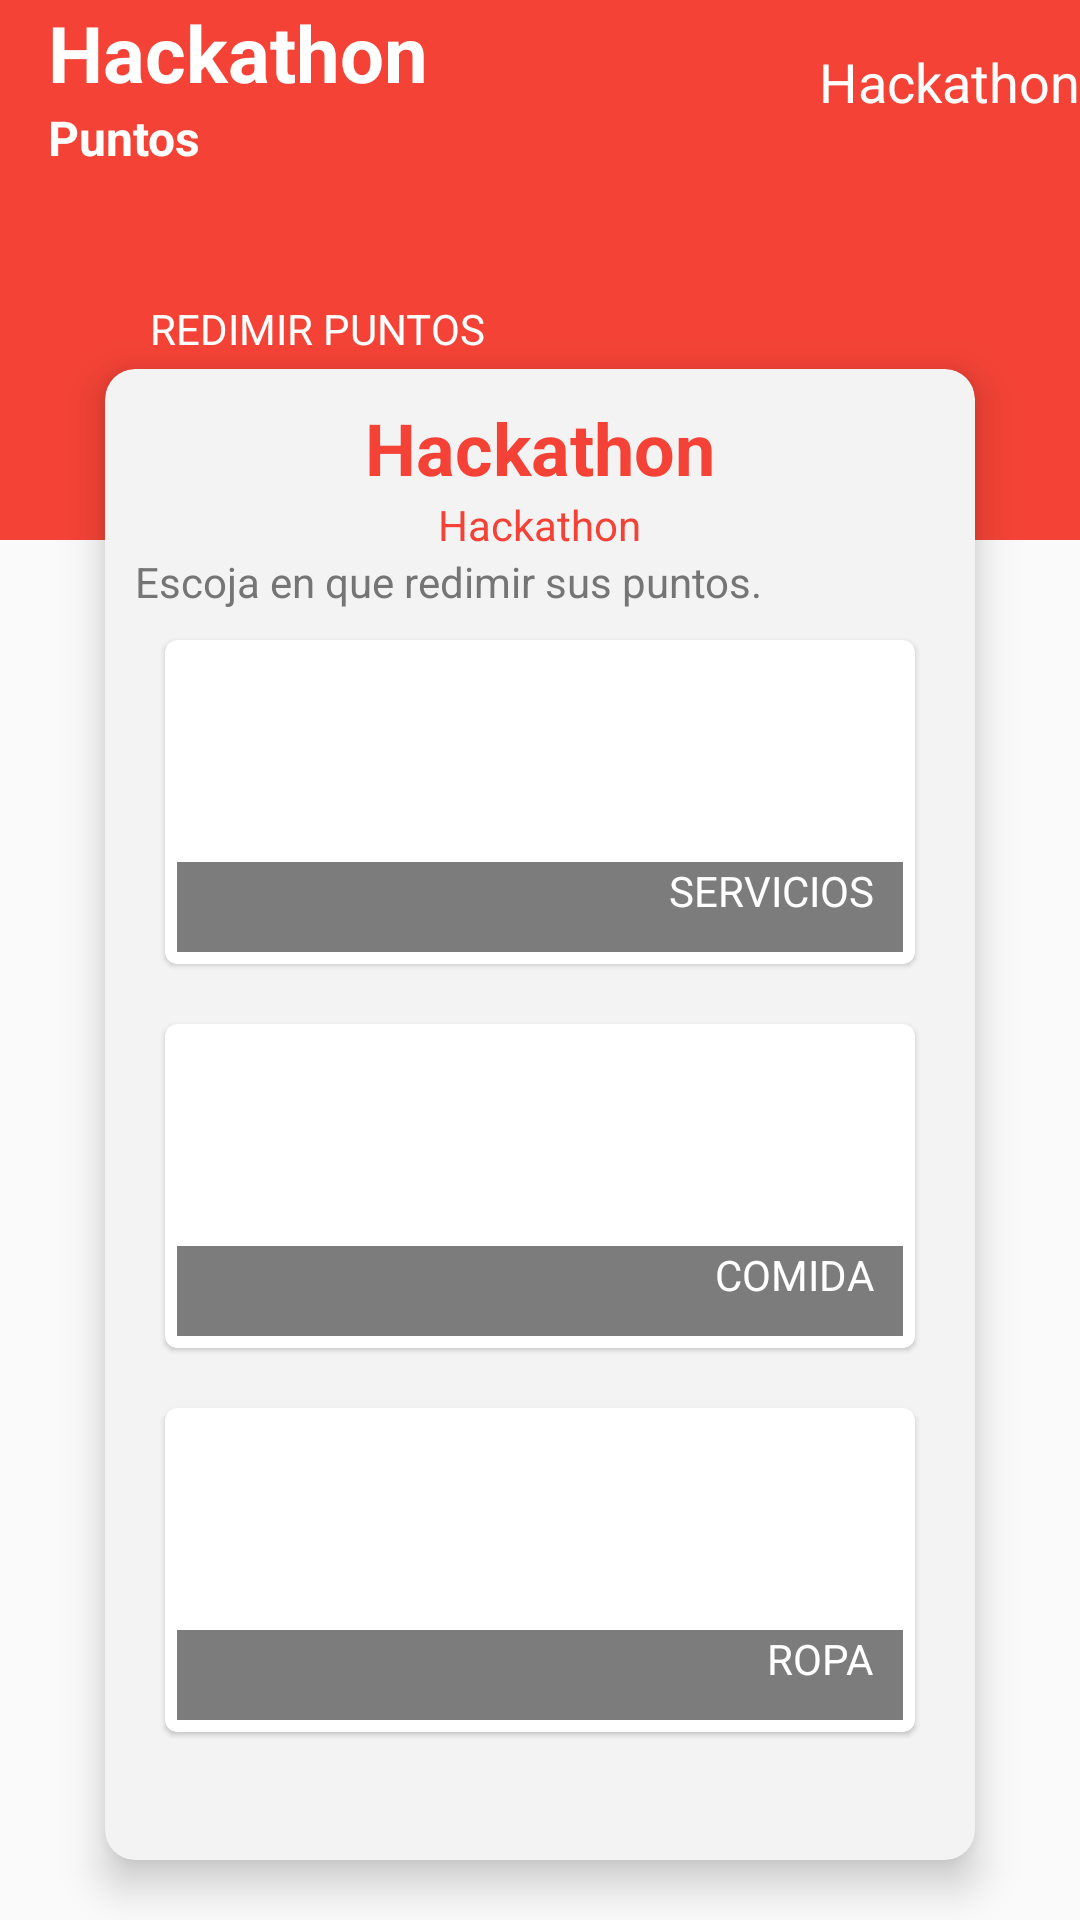

Android layout source for this screen:
<!-- AndroidManifest.xml: activity theme AppTheme.NoActionBar -->
<!-- res/layout/activity_home.xml -->
<?xml version="1.0" encoding="utf-8"?>
<RelativeLayout
    xmlns:android="http://schemas.android.com/apk/res/android"
    xmlns:app="http://schemas.android.com/apk/res-auto"
    xmlns:tools="http://schemas.android.com/tools"
    android:layout_width="match_parent"
    android:layout_height="match_parent"
    tools:context=".views.home.HomeActivity">

    <android.support.v7.widget.Toolbar
        android:id="@+id/toolbar"
        android:layout_width="match_parent"
        android:layout_height="180dp"
        android:background="?attr/colorPrimary"
        app:popupTheme="@style/AppTheme.PopupOverlay">
        <RelativeLayout
            android:layout_width="match_parent"
            android:layout_height="180dp">
            <LinearLayout
                android:orientation="vertical"
                android:layout_width="wrap_content"
                android:layout_height="wrap_content">
                <TextView
                    android:id="@+id/lbl_points"
                    android:text="@string/app_name"
                    android:textSize="26sp"
                    android:textColor="@color/icons"
                    android:textStyle="bold"
                    android:layout_width="wrap_content"
                    android:layout_height="wrap_content" />
                <TextView
                    android:id="@+id/lbl_my_points"
                    android:text="@string/lbl_my_points"
                    android:textSize="16sp"
                    android:textColor="@color/icons"
                    android:textStyle="bold"
                    android:layout_width="wrap_content"
                    android:layout_height="wrap_content" />
            </LinearLayout>
            <TextView
                android:id="@+id/lbl_name"
                android:layout_alignParentEnd="true"
                android:layout_marginTop="15dp"
                android:text="@string/app_name"
                android:textSize="18sp"
                android:textColor="@color/icons"
                android:layout_width="wrap_content"
                android:layout_height="wrap_content"
                tools:ignore="RelativeOverlap" />
        </RelativeLayout>
    </android.support.v7.widget.Toolbar>
    <LinearLayout
        android:orientation="vertical"
        android:layout_marginTop="100dp"
        android:layout_width="match_parent"
        android:layout_height="match_parent">
        <TextView
            android:text="@string/lbl_redeem_points"
            android:textSize="14sp"
            android:textColor="@color/icons"
            android:textAllCaps="true"
            android:layout_marginBottom="4dp"
            android:layout_marginStart="50dp"
            android:layout_width="wrap_content"
            android:layout_height="wrap_content" />
        <android.support.v7.widget.CardView
            app:cardCornerRadius="10dp"
            app:cardElevation="8dp"
            app:cardBackgroundColor="@color/dividerLight"
            android:id="@+id/card_menu"
            android:layout_marginStart="35dp"
            android:layout_marginEnd="35dp"
            android:layout_marginBottom="20dp"
            android:layout_width="match_parent"
            android:layout_height="match_parent">
            <include layout="@layout/content_home" />
        </android.support.v7.widget.CardView>
    </LinearLayout>

</RelativeLayout>
<!-- res/layout/content_home.xml (included above) -->
<?xml version="1.0" encoding="utf-8"?>
<android.support.v4.widget.NestedScrollView
    xmlns:android="http://schemas.android.com/apk/res/android"
    xmlns:app="http://schemas.android.com/apk/res-auto"
    xmlns:tools="http://schemas.android.com/tools"
    android:layout_width="match_parent"
    android:layout_height="match_parent"
    app:layout_behavior="@string/appbar_scrolling_view_behavior"
    tools:context=".views.home.HomeActivity"
    tools:showIn="@layout/activity_home">

    <LinearLayout
        android:padding="10dp"
        android:orientation="vertical"
        android:layout_width="match_parent"
        android:layout_height="match_parent">
        <TextView
            android:id="@+id/lbl_expiration_points"
            android:text="@string/app_name"
            android:textSize="24sp"
            android:textColor="@color/colorPrimary"
            android:textStyle="bold"
            android:layout_gravity="center"
            android:layout_width="wrap_content"
            android:layout_height="wrap_content" />
        <TextView
            android:id="@+id/lbl_expiration_date"
            android:text="@string/app_name"
            android:textSize="14sp"
            android:textColor="@color/colorPrimary"
            android:layout_gravity="center"
            android:layout_width="wrap_content"
            android:layout_height="wrap_content" />
        <TextView
            android:text="@string/lbl_redeem"
            android:textSize="14sp"
            android:textColor="@color/secondaryText"
            android:layout_width="wrap_content"
            android:layout_height="wrap_content" />
        <android.support.v7.widget.CardView
            android:id="@+id/card_one"
            app:cardElevation="1dp"
            app:cardCornerRadius="4dp"
            android:layout_margin="10dp"
            android:layout_width="match_parent"
            android:layout_height="wrap_content">
            <RelativeLayout
                android:padding="4dp"
                android:layout_width="match_parent"
                android:layout_height="wrap_content">
                <ImageView
                    android:src="@drawable/image_one"
                    android:scaleType="centerCrop"
                    android:contentDescription="@string/app_name"
                    android:layout_width="match_parent"
                    android:layout_height="100dp" />
                <TextView
                    android:text="@string/lbl_option_one"
                    android:textColor="@color/icons"
                    android:textAlignment="textEnd"
                    android:layout_alignParentBottom="true"
                    android:background="@color/shadow"
                    android:layout_width="match_parent"
                    android:layout_height="30dp"/>
            </RelativeLayout>
        </android.support.v7.widget.CardView>
        <android.support.v7.widget.CardView
            android:id="@+id/card_two"
            app:cardElevation="1dp"
            app:cardCornerRadius="4dp"
            android:layout_margin="10dp"
            android:layout_width="match_parent"
            android:layout_height="wrap_content">
            <RelativeLayout
                android:padding="4dp"
                android:layout_width="match_parent"
                android:layout_height="wrap_content">
                <ImageView
                    android:src="@drawable/image_two"
                    android:scaleType="centerCrop"
                    android:contentDescription="@string/app_name"
                    android:layout_width="match_parent"
                    android:layout_height="100dp" />
                <TextView
                    android:text="@string/lbl_option_two"
                    android:textColor="@color/icons"
                    android:textAlignment="textEnd"
                    android:layout_alignParentBottom="true"
                    android:background="@color/shadow"
                    android:layout_width="match_parent"
                    android:layout_height="30dp"/>
            </RelativeLayout>
        </android.support.v7.widget.CardView>
        <android.support.v7.widget.CardView
            android:id="@+id/card_three"
            app:cardElevation="1dp"
            app:cardCornerRadius="4dp"
            android:layout_margin="10dp"
            android:layout_width="match_parent"
            android:layout_height="wrap_content">
            <RelativeLayout
                android:padding="4dp"
                android:layout_width="match_parent"
                android:layout_height="wrap_content">
                <ImageView
                    android:src="@drawable/image_three"
                    android:scaleType="centerCrop"
                    android:contentDescription="@string/app_name"
                    android:layout_width="match_parent"
                    android:layout_height="100dp" />
                <TextView
                    android:text="@string/lbl_option_three"
                    android:textColor="@color/icons"
                    android:textAlignment="textEnd"
                    android:layout_alignParentBottom="true"
                    android:background="@color/shadow"
                    android:layout_width="match_parent"
                    android:layout_height="30dp"/>
            </RelativeLayout>
        </android.support.v7.widget.CardView>
    </LinearLayout>

</android.support.v4.widget.NestedScrollView>
<!-- resources referenced by this layout -->
<resources>
  <color name="colorPrimary">#F44336</color>
  <color name="dividerLight">#f4f3f3</color>
  <color name="icons">#FFFFFF</color>
  <color name="secondaryText">#757575</color>
  <color name="shadow">#96212121</color>
  <string name="app_name">Hackathon</string>
  <string name="lbl_my_points">Puntos</string>
  <string name="lbl_option_one">SERVICIOS   </string>
  <string name="lbl_option_three">ROPA   </string>
  <string name="lbl_option_two">COMIDA   </string>
  <string name="lbl_redeem">Escoja en que redimir sus puntos.</string>
  <string name="lbl_redeem_points">Redimir Puntos</string>
  <style name="AppTheme.PopupOverlay" parent="ThemeOverlay.AppCompat.Light" />
  <style name="AppTheme.NoActionBar">
          <item name="windowActionBar">false</item>
          <item name="windowNoTitle">true</item>
      </style>
</resources>
